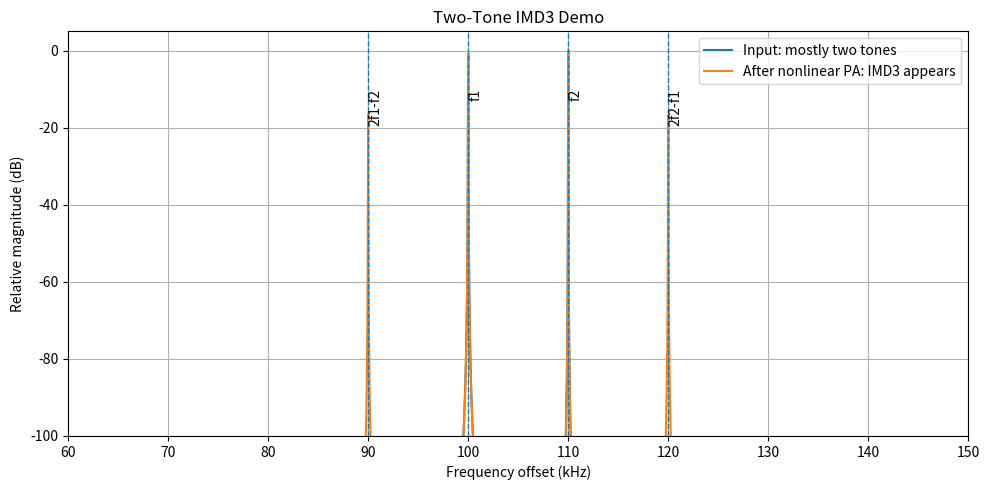
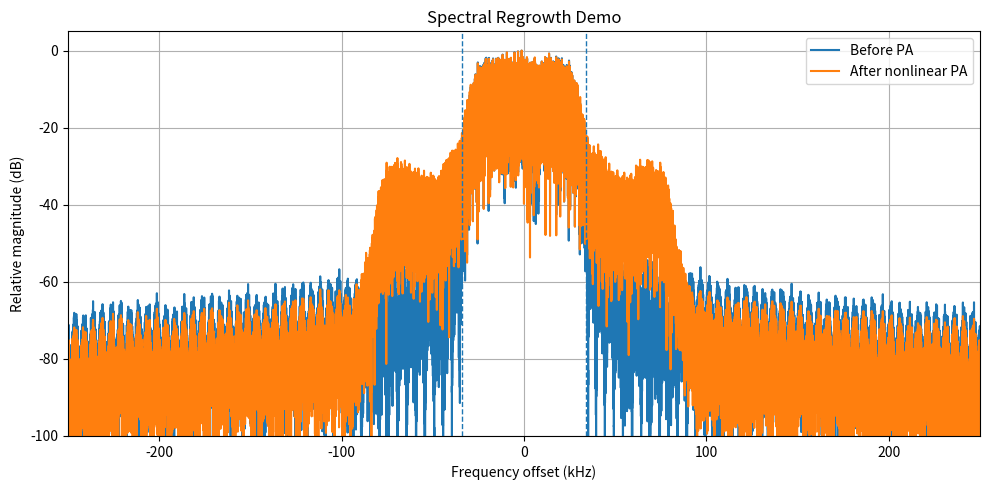

Reproduce these figures in Python, in order.
#!/usr/bin/env python3
"""
rf_imd3_spectral_regrowth_demo.py

Demonstrates two common RF amplifier distortion measurements:

1) IMD3 using a two-tone signal
2) Spectral regrowth using a digitally modulated signal

The amplifier is modeled with a simple memoryless nonlinearity:

    y = x - alpha * x^3

This is not a full RF power amplifier model, but it clearly shows why
third-order products and spectral regrowth appear as drive level increases.
"""

import numpy as np
import matplotlib.pyplot as plt


def db20(x, floor_db=-160):
    """20*log10(abs(x)) with a floor to avoid log(0)."""
    mag = np.abs(x)
    return np.maximum(20 * np.log10(mag + 1e-20), floor_db)


def make_spectrum(x, fs, window=True):
    """
    Return frequency axis and normalized FFT magnitude in dB.
    Frequency axis is centered around 0 Hz.
    """
    n = len(x)

    if window:
        w = np.hanning(n)
        xw = x * w
        scale = np.sum(w) / n
    else:
        xw = x
        scale = 1.0

    X = np.fft.fftshift(np.fft.fft(xw)) / (n * scale)
    f = np.fft.fftshift(np.fft.fftfreq(n, d=1 / fs))
    mag_db = db20(X)

    # Normalize largest tone/point to 0 dB for easy viewing
    mag_db -= np.max(mag_db)

    return f, mag_db


def nonlinear_pa(x, alpha=0.7, gain=1.0):
    """
    Simple RF amplifier nonlinearity.

    Small alpha = more linear.
    Large alpha = more distortion/compression.
    """
    return gain * (x - alpha * x**3)


def demo_imd3():
    """
    Two-tone IMD3 demo.

    Input tones:
        f1 = 100 kHz
        f2 = 110 kHz

    Third-order IMD products appear at:
        2*f1 - f2 = 90 kHz
        2*f2 - f1 = 120 kHz
    """
    fs = 2_000_000
    n = 131_072
    t = np.arange(n) / fs

    f1 = 100_000
    f2 = 110_000

    # Change this amplitude to see IMD3 products grow.
    # Try 0.05, 0.15, 0.35, 0.6
    amp = 0.45

    x = amp * (np.cos(2 * np.pi * f1 * t) + np.cos(2 * np.pi * f2 * t))
    y = nonlinear_pa(x, alpha=0.7)

    f, x_db = make_spectrum(x, fs)
    _, y_db = make_spectrum(y, fs)

    plt.figure(figsize=(10, 5))
    plt.plot(f / 1e3, x_db, label="Input: mostly two tones")
    plt.plot(f / 1e3, y_db, label="After nonlinear PA: IMD3 appears")

    plt.axvline((2 * f1 - f2) / 1e3, linestyle="--", linewidth=1)
    plt.axvline(f1 / 1e3, linestyle="--", linewidth=1)
    plt.axvline(f2 / 1e3, linestyle="--", linewidth=1)
    plt.axvline((2 * f2 - f1) / 1e3, linestyle="--", linewidth=1)

    plt.text((2 * f1 - f2) / 1e3, -10, "2f1-f2", rotation=90, va="top")
    plt.text(f1 / 1e3, -10, "f1", rotation=90, va="top")
    plt.text(f2 / 1e3, -10, "f2", rotation=90, va="top")
    plt.text((2 * f2 - f1) / 1e3, -10, "2f2-f1", rotation=90, va="top")

    plt.title("Two-Tone IMD3 Demo")
    plt.xlabel("Frequency offset (kHz)")
    plt.ylabel("Relative magnitude (dB)")
    plt.xlim(60, 150)
    plt.ylim(-100, 5)
    plt.grid(True)
    plt.legend()
    plt.tight_layout()


def rrc_filter(beta, span_symbols, sps):
    """
    Root-raised-cosine filter impulse response.

    beta: roll-off factor, 0..1
    span_symbols: filter length in symbols
    sps: samples per symbol
    """
    n = span_symbols * sps
    t = np.arange(-n / 2, n / 2 + 1) / sps

    h = np.zeros_like(t, dtype=float)

    for i, ti in enumerate(t):
        if abs(ti) < 1e-12:
            h[i] = 1.0 - beta + 4 * beta / np.pi
        elif beta > 0 and abs(abs(ti) - 1 / (4 * beta)) < 1e-12:
            h[i] = (
                beta / np.sqrt(2)
                * (
                    (1 + 2 / np.pi) * np.sin(np.pi / (4 * beta))
                    + (1 - 2 / np.pi) * np.cos(np.pi / (4 * beta))
                )
            )
        else:
            numerator = (
                np.sin(np.pi * ti * (1 - beta))
                + 4 * beta * ti * np.cos(np.pi * ti * (1 + beta))
            )
            denominator = np.pi * ti * (1 - (4 * beta * ti) ** 2)
            h[i] = numerator / denominator

    # Normalize energy
    h /= np.sqrt(np.sum(h**2))
    return h


def demo_spectral_regrowth():
    """
    Spectral regrowth demo using QPSK-like baseband data.

    The clean signal has a reasonably contained spectrum.
    The nonlinear amplifier causes energy to spread outside the original channel.
    """
    rng = np.random.default_rng(1)

    fs = 1_000_000
    symbol_rate = 50_000
    sps = fs // symbol_rate
    num_symbols = 8192

    bits_i = rng.integers(0, 2, num_symbols)
    bits_q = rng.integers(0, 2, num_symbols)

    symbols = (2 * bits_i - 1) + 1j * (2 * bits_q - 1)
    symbols /= np.sqrt(2)

    upsampled = np.zeros(num_symbols * sps, dtype=complex)
    upsampled[::sps] = symbols

    h = rrc_filter(beta=0.35, span_symbols=10, sps=sps)
    x_bb = np.convolve(upsampled, h, mode="same")

    # Normalize RMS level
    x_bb /= np.sqrt(np.mean(np.abs(x_bb) ** 2))

    # Drive level into nonlinear amplifier.
    # Try 0.2 for cleaner output, 0.6 or 0.9 for strong regrowth.
    drive = 0.65
    x_drive = drive * x_bb

    # Apply nonlinearity independently to I and Q.
    # This simple model is enough to visualize spectral regrowth.
    y = nonlinear_pa(np.real(x_drive), alpha=0.6) + 1j * nonlinear_pa(
        np.imag(x_drive), alpha=0.6
    )

    f, x_db = make_spectrum(x_drive, fs)
    _, y_db = make_spectrum(y, fs)

    plt.figure(figsize=(10, 5))
    plt.plot(f / 1e3, x_db, label="Before PA")
    plt.plot(f / 1e3, y_db, label="After nonlinear PA")

    main_bw = symbol_rate * (1 + 0.35)
    plt.axvline(-main_bw / 2 / 1e3, linestyle="--", linewidth=1)
    plt.axvline(main_bw / 2 / 1e3, linestyle="--", linewidth=1)

    plt.title("Spectral Regrowth Demo")
    plt.xlabel("Frequency offset (kHz)")
    plt.ylabel("Relative magnitude (dB)")
    plt.xlim(-250, 250)
    plt.ylim(-100, 5)
    plt.grid(True)
    plt.legend()
    plt.tight_layout()


def main():
    demo_imd3()
    demo_spectral_regrowth()
    plt.show()


if __name__ == "__main__":
    main()
